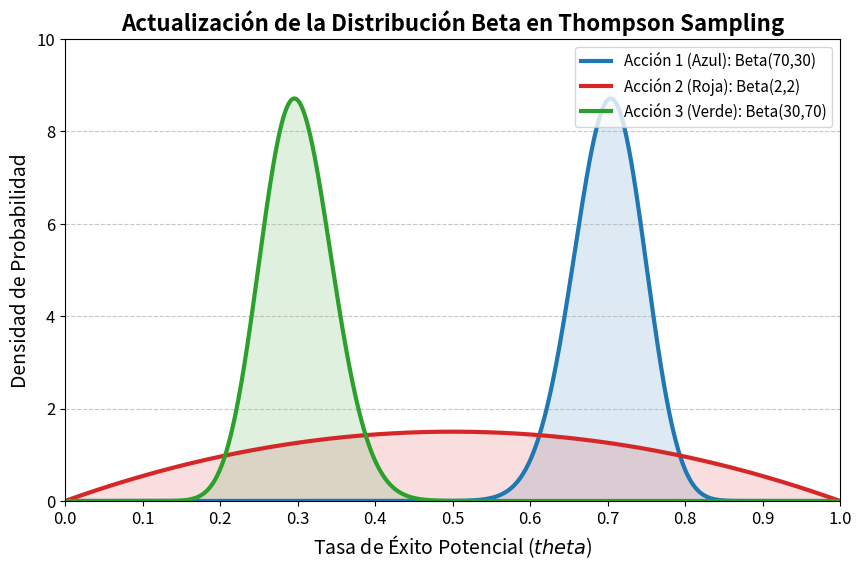

This chart was generated by the following Python code:
import numpy as np
import matplotlib.pyplot as plt
from scipy.stats import beta

plt.figure(figsize=(10, 6))
x = np.linspace(0, 1, 1000)  # Eje x: tasa de éxito (0 a 1)

# Acción 1 (Azul): ALTA CERTIDUMBRE - MUY BUENA
# Beta(70, 30): 70 éxitos, 30 fracasos. Media = 0.7, MUY ESTRECHA.
# Anuncio con muchos datos que sabemos que es excelente.
a1, b1 = 70, 30
plt.plot(x, beta.pdf(x, a1, b1), label='Acción 1 (Azul): Beta(70,30)', color='#1f77b4', lw=3)
plt.fill_between(x, beta.pdf(x, a1, b1), color='#1f77b4', alpha=0.15)

# Acción 2 (Roja): ALTA INCERTIDUMBRE - INTERMEDIA
# Beta(5, 5): 5 éxitos, 5 fracasos. Media = 0.5, MUY ANCHA.
# Anuncio con pocos datos, su valor real es un misterio.
a2, b2 = 2, 2
plt.plot(x, beta.pdf(x, a2, b2), label='Acción 2 (Roja): Beta(2,2)', color='#d62728', lw=3)
plt.fill_between(x, beta.pdf(x, a2, b2), color='#d62728', alpha=0.15)

# Acción 3 (Verde): ALTA CERTIDUMBRE - MALA
# Beta(30, 70): 30 éxitos, 70 fracasos. Media = 0.3, MUY ESTRECHA.
# Anuncio con muchos datos que sabemos que es pobre.
a3, b3 = 30, 70
plt.plot(x, beta.pdf(x, a3, b3), label='Acción 3 (Verde): Beta(30,70)', color='#2ca02c', lw=3)
plt.fill_between(x, beta.pdf(x, a3, b3), color='#2ca02c', alpha=0.15)

plt.title('Actualización de la Distribución Beta en Thompson Sampling', fontsize=16, fontweight='bold')
plt.xlabel('Tasa de Éxito Potencial ($theta$)', fontsize=14)
plt.ylabel('Densidad de Probabilidad', fontsize=14)
plt.xlim(0, 1)
plt.ylim(0, 10)
plt.xticks(np.arange(0, 1.1, 0.1), fontsize=12)
plt.yticks(fontsize=12)
plt.legend(fontsize=11, loc='upper right')
plt.grid(axis='y', linestyle='--', alpha=0.7)
plt.show()
